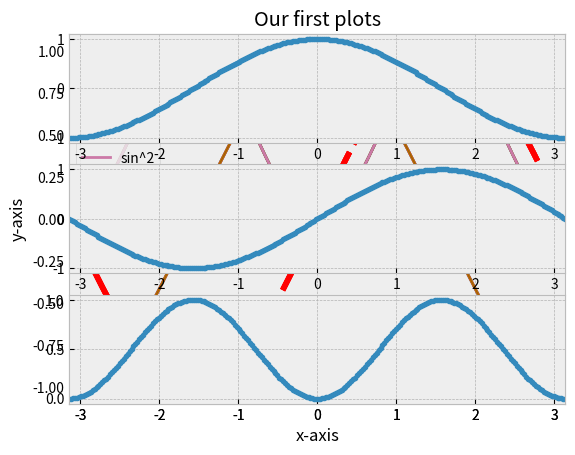
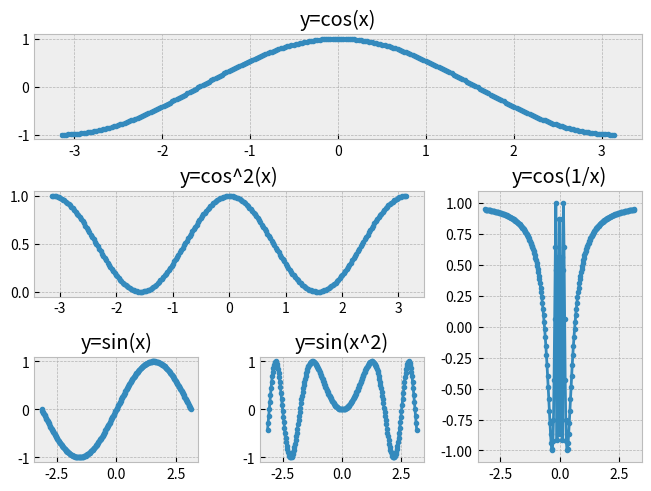

Reproduce these figures in Python, in order. (Note: this script raises an exception after producing the figures.)
%matplotlib inline
import matplotlib.pyplot as plt

import numpy as np

x = np.linspace(-np.pi, np.pi, 256)
cosx, sinx = np.cos(x), np.sin(x)

plt.style.use('bmh')

print(plt.style.available)

plt.plot(x, cosx)
plt.plot(x, sinx, color='red', linewidth=4, linestyle='-.')
plt.plot(x, sinx**2)
plt.xlim(-np.pi, np.pi)
plt.title('Our first plots')

plt.plot(x, cosx, label='cos')
plt.plot(x, sinx, color='red', linewidth=4, linestyle='-.', label='sin')
plt.plot(x, sinx**2, label='sin^2')
plt.xlim(-np.pi, np.pi)
plt.title('Our first plots')
plt.legend(loc="upper left")

plt.plot(x, cosx, label='cos')
plt.plot(x, sinx, color='red', linewidth=4, linestyle='-.', label='sin')
plt.plot(x, sinx**2, label='sin^2')
plt.xlim(-np.pi, np.pi)
plt.title('Our first plots')
plt.legend(loc="upper left")
plt.xlabel("x-axis")
plt.ylabel("y-axis")

cosline = plt.plot(x, cosx)
plt.xlim(-np.pi, np.pi)
print(cosline[0].get_color())
cosline[0].set_color('#707010')
cosline[0].set_linewidth(0.5)

# This tells us that if we have 3 rows of plots and 1 column of plots,
# we want to put the next plot in the first position.
plt.subplot(3, 1, 1)
plt.plot(x,cosx, '.-')
plt.xlim(-np.pi, np.pi)

# This tells us that if we have 3 rows of plots and 2 column of plots,
# we want to put the next plot in the first position.
plt.subplot(3, 1, 2)
plt.plot(x, sinx, '.-')
plt.xlim(-np.pi, np.pi)

# This tells us that if we have 3 rows of plots and 3 column of plots,
# we want to put the next plot in the first position.
plt.subplot(3, 1, 3)
plt.plot(x, sinx**2, '.-')
plt.xlim(-np.pi, np.pi)

import matplotlib.gridspec as gridspec

# Make a new figure with a constrained layout
fig = plt.figure(constrained_layout=True)

# Add a 3 by 3 grid
gs = fig.add_gridspec(3, 3)

# We want this subplot to take up the first row
f_ax1 = fig.add_subplot(gs[0, :])
f_ax1.plot(x,cosx, '.-')
f_ax1.set_title('y=cos(x)')

# We want this subplot to take up the second row but 
# not including the last column
f_ax2 = fig.add_subplot(gs[1, :-1])
f_ax2.plot(x,cosx**2, '.-')
f_ax2.set_title('y=cos^2(x)')

# We want this subplot to take up the second and
# third rows in the last column
f_ax3 = fig.add_subplot(gs[1:, -1])
f_ax3.plot(x,np.cos(1/x), '.-')
f_ax3.set_title('y=cos(1/x)')

# We want this subplot to take up the first column on
# the bottom row
f_ax4 = fig.add_subplot(gs[-1, 0])
f_ax4.plot(x,np.sin(x), '.-')
f_ax4.set_title('y=sin(x)')

# We want this subplot to take up the second column on
# the bottom row
f_ax5 = fig.add_subplot(gs[-1, -2])
f_ax5.plot(x,np.sin(x**2), '.-')
f_ax5.set_title('y=sin(x^2)')


import matplotlib.image as mpimg

# Read in turtle pic
turtlepic = mpimg.imread('./07_plotting_and_images/turtle.png')

# Let's have a look at turtle pic
print(turtlepic)
print(turtlepic.shape)

plt.imshow(turtlepic)

imgplot=plt.imshow(turtlepic[:,:,0]) # This gives us the R (red values)
imgplot.set_cmap('Reds')

imgplot=plt.imshow(turtlepic[:,:,1]) # This gives us the G (green values)
imgplot.set_cmap('Greens')

imgplot=plt.imshow(turtlepic[:,:,2]) # This gives us the B (blue values)
imgplot.set_cmap('Blues')

# Lets add a dark green square to the image
turtlepic[50:100,50:100,0]=0.1
turtlepic[50:100,50:100,1]=0.3
turtlepic[50:100,50:100,2]=0.1
plt.imshow(turtlepic)

example = np.random.randn(10,10)
example[2:5,2:5] = 4+np.random.randn(3,3)
example

plt.imshow(example)
plt.colorbar()

# Make a grid of values
X = np.arange(-5, 5, 0.05)
Y = np.arange(-5, 5, 0.05)
X, Y = np.meshgrid(X, Y)

# Get z
Z = np.cos(Y)+np.sin(X)

from mpl_toolkits.mplot3d import Axes3D

# Make a 3D plot
fig = plt.figure()
ax = fig.gca(projection='3d')

# Plot the surface.
surf = ax.plot_surface(X, Y, Z,
                       linewidth=0, antialiased=False)

# Customize the axes
ax.set_xlim(-5, 5)
ax.set_ylim(-5, 5)

# Show the image
plt.show()

im = plt.pcolormesh(X, Y, Z)
plt.colorbar()

# Generate 1000 datapoints
example = np.random.randn(1000)

# Make a histogram
plt.figure() 
H = plt.hist(example,bins=30,density=False)
plt.title("Normal Sample")

# Make a histogram
plt.figure() 
H = plt.hist(example,bins=30,density=True)
plt.title("Normal Sample")

# Import the stats module from scipy
from scipy import stats

# Work out the x values we wish to plot
x = np.linspace(-4,4,1000)

# Plot the normal pdf against x
plt.plot(x, stats.norm.pdf(x), color='black', linewidth=2, label='normal')

# Make up some skew-normal data
data = stats.skewnorm.rvs(5, size=1000)

# Create a new subplot
fig1, ax1 = plt.subplots()

# Give it a title
ax1.set_title('Basic Plot')

# Make a boxplot
ax1.boxplot(data)

# Name the slices
labels = 'Slice 1', 'Slice 2', 'Slice 3'

# Specify slice sizes
sizes = [15, 30, 45]

# Define how much the slices should "explode"/be pulled out
explode = (0, 0.1, 0)  

# Make a plot
fig1, ax1 = plt.subplots()

# Make the pie chart
ax1.pie(sizes, explode=explode, labels=labels, autopct='%1.1f%%',
        shadow=True, startangle=90)

# Show the pie chart
plt.show()

theta = np.linspace(0,40*np.pi,3000)
r = np.sin(2.4*theta)**2+np.cos(2.4*theta)

plt.polar(theta,r)

# Write your answer here

# Write your answer here

# Write your answer here

# Write your answer here.

# Write your answer here

# Write your answer here